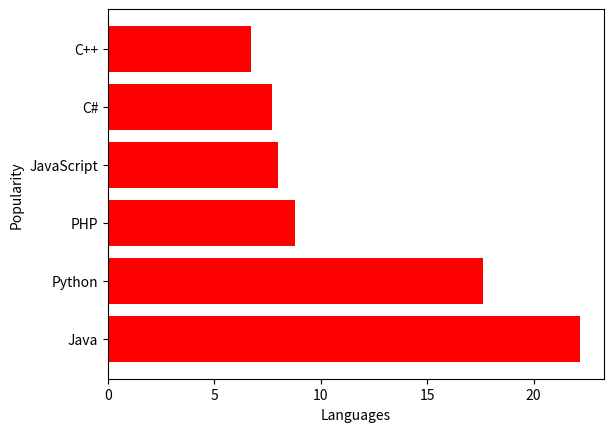

Reproduce this figure in Python.
# Write a Python programming to display a horizontal bar chart of the popularity of
#programming Languages(Give Red colour to the barchart)

import matplotlib.pyplot as plt
x = ['Java', 'Python', 'PHP', 'JavaScript', 'C#', 'C++']
popularity = [22.2, 17.6, 8.8, 8, 7.7, 6.7]
plt.barh(x,popularity,color='red')
plt.xlabel("Languages")
plt.ylabel("Popularity")
plt.show()
